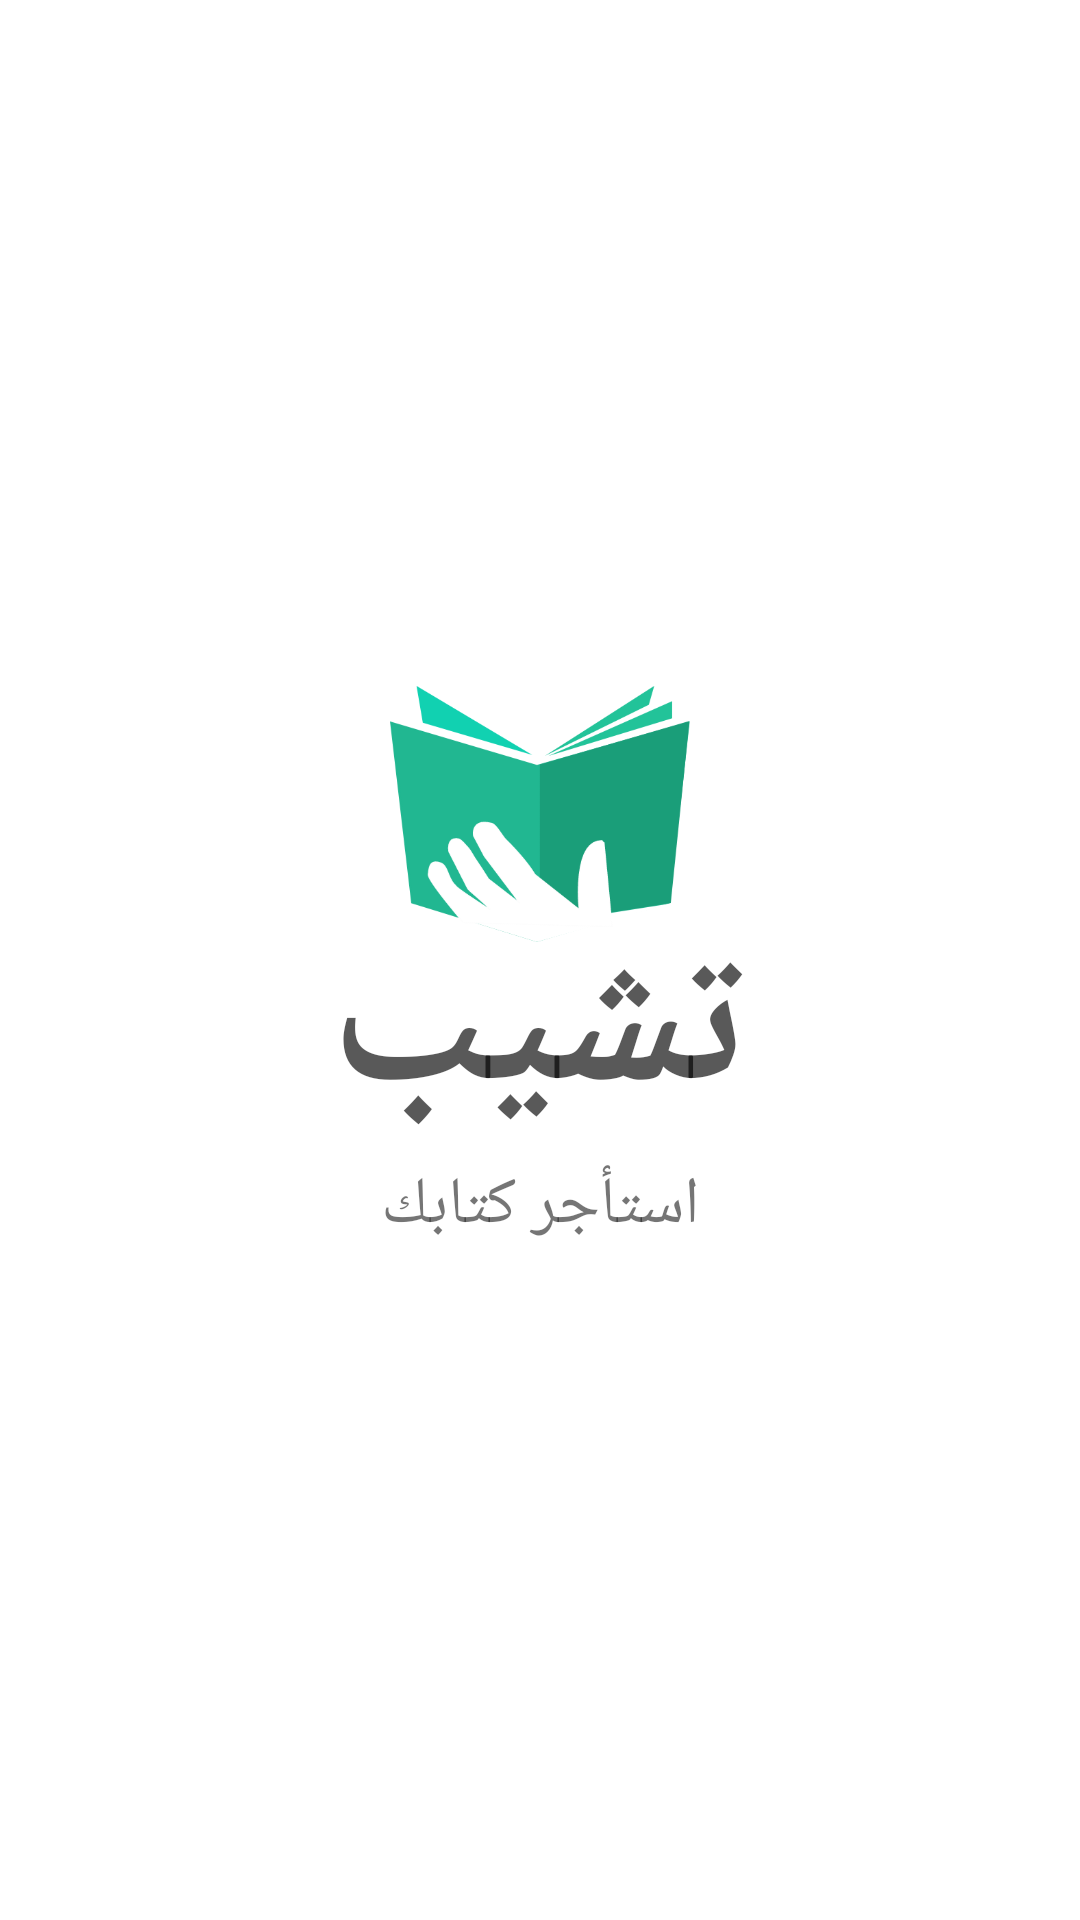

This screen was rendered from an Android layout file. Write that file and the resources it references.
<!-- AndroidManifest.xml: application theme Theme.SplashScreen -->
<!-- res/layout/activity_splash.xml -->
<?xml version="1.0" encoding="utf-8"?>
<androidx.constraintlayout.widget.ConstraintLayout xmlns:android="http://schemas.android.com/apk/res/android"
    xmlns:app="http://schemas.android.com/apk/res-auto"
    xmlns:tools="http://schemas.android.com/tools"
    android:layout_width="match_parent"
    android:layout_height="match_parent"
    android:background="@color/white"
    tools:context=".MainActivity">

    <ImageView
        android:id="@+id/splash_appLogoImageView"
        android:layout_width="100dp"
        android:layout_height="100dp"

        app:layout_constraintBottom_toBottomOf="parent"
        app:layout_constraintEnd_toEndOf="parent"
        app:layout_constraintHorizontal_bias="0.5"
        app:layout_constraintStart_toStartOf="parent"
        app:layout_constraintTop_toTopOf="parent"
        app:layout_constraintVertical_bias="0.41000003"
        app:srcCompat="@drawable/ic_app" />

    <TextView
        android:id="@+id/splash_appNameTV"
        android:layout_width="0dp"
        android:layout_height="wrap_content"

        android:layout_marginTop="-22dp"
        android:fontFamily="sans-serif-medium"

        android:gravity="center|top"
        android:letterSpacing="0.06"
        android:text="@string/splash_appName"
        android:textColor="#A6000000"
        android:textSize="64sp"
        android:textStyle="bold"

        app:layout_constraintEnd_toEndOf="parent"
        app:layout_constraintStart_toStartOf="parent"
        app:layout_constraintTop_toBottomOf="@+id/splash_appLogoImageView" />

    <TextView
        android:id="@+id/splash_appContentTV"
        android:layout_width="wrap_content"
        android:layout_height="wrap_content"

        android:gravity="center_horizontal"

        android:text="@string/splash_appContent"
        android:textSize="22sp"

        app:layout_constraintEnd_toEndOf="@+id/splash_appNameTV"
        app:layout_constraintStart_toStartOf="@+id/splash_appNameTV"
        app:layout_constraintTop_toBottomOf="@+id/splash_appNameTV" />

</androidx.constraintlayout.widget.ConstraintLayout>
<!-- resources referenced by this layout -->
<resources>
  <!-- drawable ic_app: png bitmap (drawable-hdpi, 13476 bytes) -->
  <string name="splash_appContent">استأجر كتابك</string>
  <string name="splash_appName">تشيب</string>
  <style name="Theme.SplashScreen" parent="Theme.MaterialComponents.DayNight.DarkActionBar">
          
          <item name="colorPrimary">@color/purple_500</item>
          <item name="colorPrimaryVariant">@color/purple_700</item>
          <item name="colorOnPrimary">@color/white</item>
          
          <item name="colorSecondary">@color/teal_200</item>
          <item name="colorSecondaryVariant">@color/teal_700</item>
          <item name="colorOnSecondary">@color/black</item>
          
          <item name="android:statusBarColor">?attr/colorPrimaryVariant</item>
          
  
      </style>
  <!-- not gathered from this repository: default colours our renderer supplied (Android Studio template values) -->
  <color name="purple_500">#FF6200EE</color>
  <color name="purple_700">#FF3700B3</color>
  <color name="teal_200">#FF03DAC5</color>
  <color name="teal_700">#FF018786</color>
  <color name="black">#FF000000</color>
  <color name="white">#FFFFFFFF</color>
</resources>
